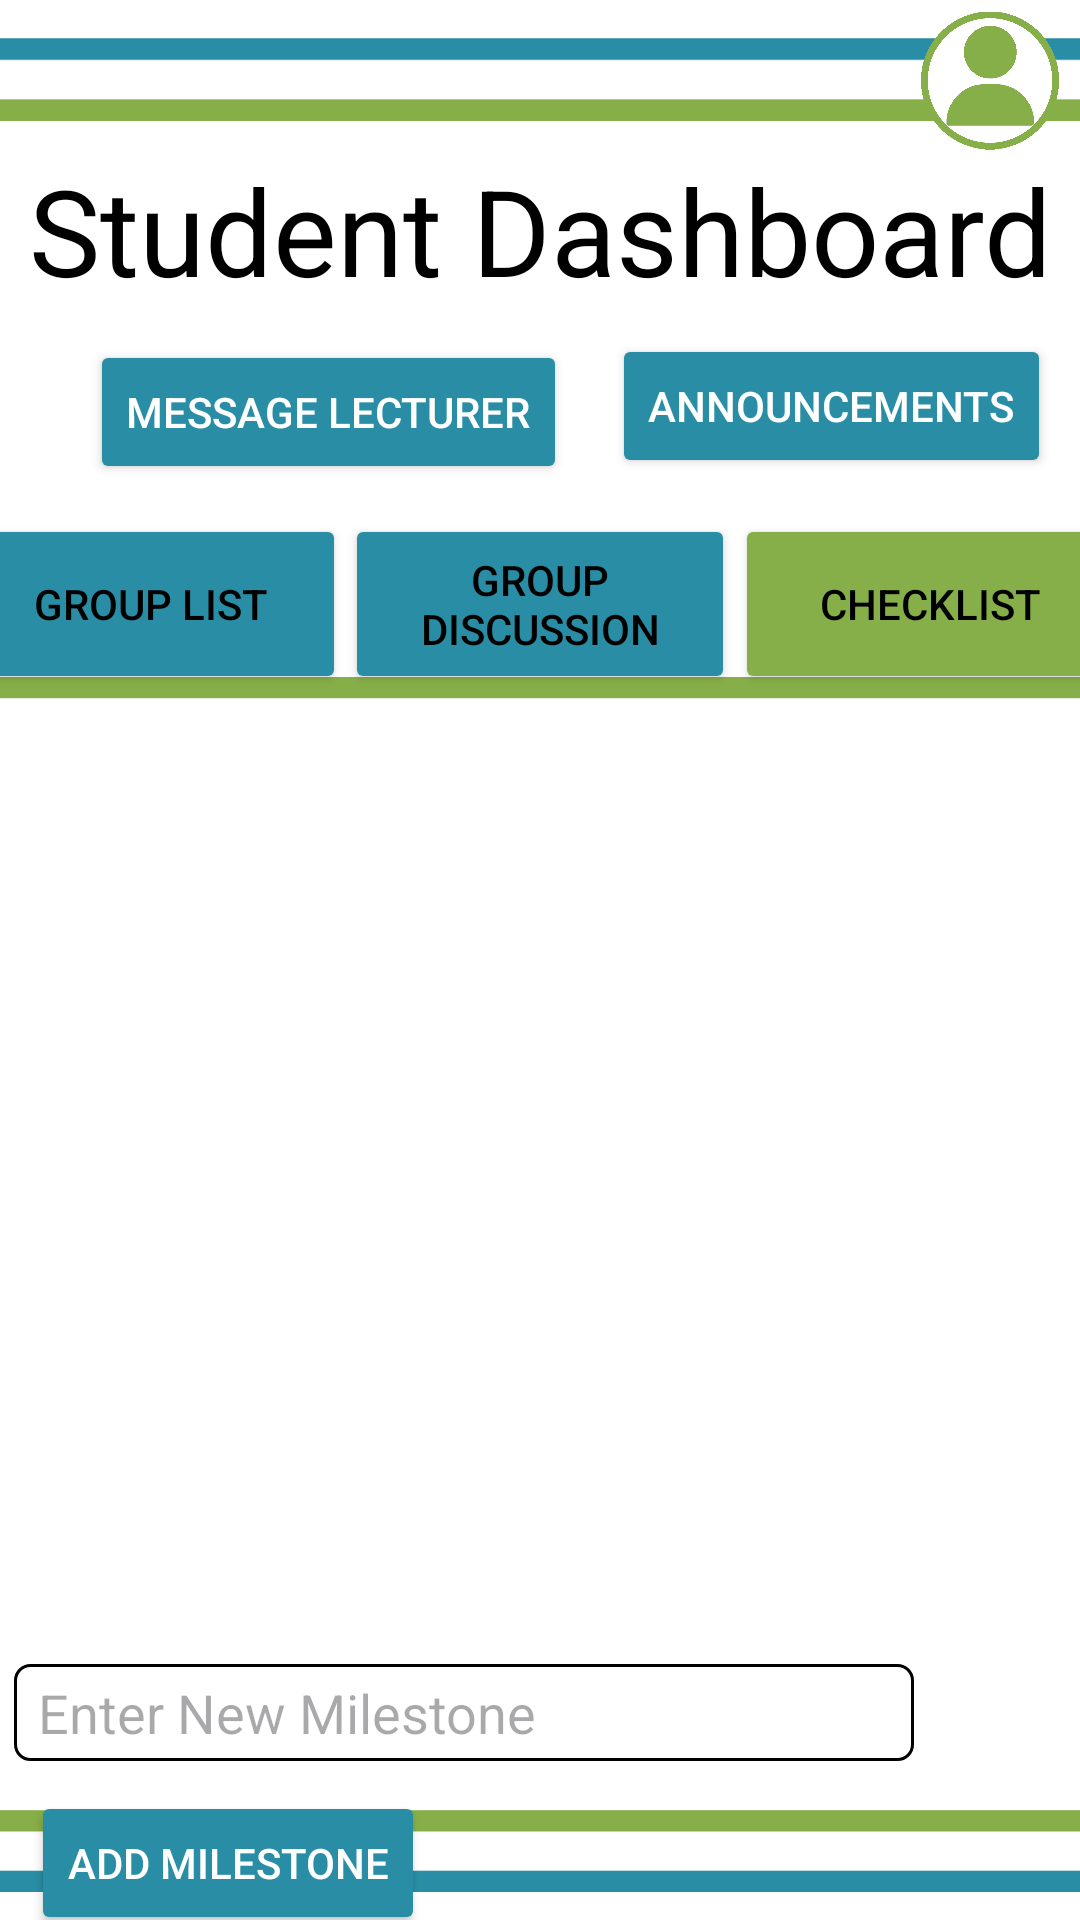

Android layout source for this screen:
<!-- AndroidManifest.xml: application theme Theme.XBCAD_POE -->
<!-- res/layout/student_checklist.xml -->
<?xml version="1.0" encoding="utf-8"?>
<androidx.constraintlayout.widget.ConstraintLayout xmlns:android="http://schemas.android.com/apk/res/android"
    xmlns:app="http://schemas.android.com/apk/res-auto"
    xmlns:tools="http://schemas.android.com/tools"
    android:layout_width="match_parent"
    android:layout_height="match_parent"
    android:background="@color/white">

    <ImageView
        android:id="@+id/imageView3"
        android:layout_width="414dp"
        android:layout_height="53dp"
        app:layout_constraintEnd_toEndOf="parent"
        app:layout_constraintHorizontal_bias="0.5"
        app:layout_constraintStart_toStartOf="parent"
        app:layout_constraintTop_toTopOf="parent"
        app:srcCompat="@drawable/_top" />

    <TextView
        android:id="@+id/textView4"
        android:layout_width="wrap_content"
        android:layout_height="wrap_content"
        android:layout_marginTop="50dp"
        android:text="Student Dashboard"
        android:textColor="@color/black"
        android:textSize="40dp"
        app:layout_constraintEnd_toEndOf="parent"
        app:layout_constraintHorizontal_bias="0.5"
        app:layout_constraintStart_toStartOf="parent"
        app:layout_constraintTop_toTopOf="parent" />

    <Button
        android:id="@+id/groupListButton"
        android:layout_width="130dp"
        android:layout_height="60dp"
        android:layout_marginTop="10dp"
        android:backgroundTint="@color/lightBlue"
        android:text="Group List"
        android:textColor="@color/black"
        app:cornerRadius="0dp"
        app:layout_constraintEnd_toStartOf="@+id/btnGroupChat"
        app:layout_constraintHorizontal_bias="0.5"
        app:layout_constraintStart_toStartOf="parent"
        app:layout_constraintTop_toBottomOf="@+id/messageLecturerBtn" />

    <Button
        android:id="@+id/btnGroupChat"
        android:layout_width="130dp"
        android:layout_height="60dp"
        android:layout_marginTop="10dp"
        android:backgroundTint="@color/lightBlue"
        android:text="Group Discussion"
        android:textColor="@color/black"
        app:cornerRadius="0dp"
        app:layout_constraintEnd_toStartOf="@+id/checklistButton"
        app:layout_constraintHorizontal_bias="0.5"
        app:layout_constraintStart_toEndOf="@+id/groupListButton"
        app:layout_constraintTop_toBottomOf="@+id/messageLecturerBtn" />

    <Button
        android:id="@+id/checklistButton"
        android:layout_width="130dp"
        android:layout_height="60dp"
        android:layout_marginTop="10dp"
        android:backgroundTint="@color/lightGreen"
        android:text="Checklist"
        android:textColor="@color/black"
        app:cornerRadius="0dp"
        app:layout_constraintEnd_toEndOf="parent"
        app:layout_constraintHorizontal_bias="0.5"
        app:layout_constraintStart_toEndOf="@+id/btnGroupChat"
        app:layout_constraintTop_toBottomOf="@+id/messageLecturerBtn" />

    <ImageView
        android:id="@+id/imageView8"
        android:layout_width="401dp"
        android:layout_height="31dp"
        android:layout_marginTop="-8dp"
        android:src="@drawable/_tabline1"
        app:layout_constraintEnd_toEndOf="parent"
        app:layout_constraintStart_toStartOf="parent"
        app:layout_constraintTop_toBottomOf="@+id/btnGroupChat" />

    <ScrollView
        android:id="@+id/scrollView3"
        android:layout_width="match_parent"
        android:layout_height="300dp"
        app:layout_constraintTop_toBottomOf="@+id/imageView8"
        tools:layout_editor_absoluteX="1dp">

        <LinearLayout android:id="@+id/milestoneContainer"
            android:layout_width="match_parent"
            android:layout_height="wrap_content"
            android:orientation="vertical"
            app:layout_constraintTop_toBottomOf="@+id/editTextText2"
            app:layout_constraintBottom_toTopOf="@+id/imageView4"
            android:layout_marginTop="16dp"
            android:layout_marginBottom="16dp"
            app:layout_constraintStart_toStartOf="parent"
            app:layout_constraintEnd_toEndOf="parent">
            
        </LinearLayout>
    </ScrollView>

    <EditText
        android:id="@+id/editTextText2"
        android:layout_width="300dp"
        android:layout_height="wrap_content"
        android:layout_marginStart="30dp"
        android:layout_marginEnd="81dp"
        android:background="@drawable/edittext_border"
        android:ems="10"
        android:textColor="@color/black"
        android:hint="Enter New Milestone"
        android:inputType="text"
        android:paddingStart="8dp"
        android:paddingTop="4dp"
        android:paddingEnd="8dp"
        android:paddingBottom="4dp"
        app:cornerRadius="20dp"
        app:layout_constraintEnd_toEndOf="parent"
        app:layout_constraintStart_toStartOf="parent"
        app:layout_constraintTop_toBottomOf="@+id/scrollView3" />

    <Button
        android:id="@+id/button2"
        android:layout_width="wrap_content"
        android:layout_height="wrap_content"
        android:layout_marginStart="30dp"
        android:layout_marginTop="10dp"
        android:layout_marginEnd="238dp"
        android:backgroundTint="@color/lightBlue"
        android:textColor="@color/white"
        android:text="Add Milestone"
        app:cornerRadius="5dp"
        app:layout_constraintEnd_toEndOf="parent"
        app:layout_constraintStart_toStartOf="parent"
        app:layout_constraintTop_toBottomOf="@+id/editTextText2" />


    <ImageView
        android:id="@+id/imageView4"
        android:layout_width="410dp"
        android:layout_height="46dp"
        android:layout_marginEnd="1dp"
        app:layout_constraintBottom_toBottomOf="parent"
        app:layout_constraintEnd_toEndOf="parent"
        app:layout_constraintStart_toStartOf="parent"
        app:srcCompat="@drawable/_bottom" />

    <ImageView
        android:id="@+id/checklistUserIcon"
        android:layout_width="46dp"
        android:layout_height="47dp"
        android:layout_marginStart="300dp"
        android:layout_marginTop="-50dp"
        app:layout_constraintEnd_toEndOf="parent"
        app:layout_constraintStart_toStartOf="parent"
        app:layout_constraintTop_toBottomOf="@+id/imageView3"
        app:srcCompat="@drawable/user2"
        tools:srcCompat="@drawable/user2" />

    <Button
        android:id="@+id/messageLecturerBtn"
        android:layout_width="wrap_content"
        android:layout_height="wrap_content"
        android:layout_marginStart="30dp"
        android:layout_marginTop="10dp"
        android:text="Message Lecturer"
        android:backgroundTint="@color/lightBlue"
        android:textColor="@color/white"
        app:layout_constraintStart_toStartOf="parent"
        app:layout_constraintTop_toBottomOf="@+id/textView4" />

    <Button
        android:id="@+id/announcementsBtn"
        android:layout_width="wrap_content"
        android:layout_height="wrap_content"
        android:layout_marginStart="35dp"
        android:layout_marginTop="8dp"
        android:layout_marginEnd="30dp"
        android:text="Announcements"
        android:backgroundTint="@color/lightBlue"
        android:textColor="@color/white"
        app:layout_constraintEnd_toEndOf="parent"
        app:layout_constraintStart_toEndOf="@+id/messageLecturerBtn"
        app:layout_constraintTop_toBottomOf="@+id/textView4" />

</androidx.constraintlayout.widget.ConstraintLayout>
<!-- resources referenced by this layout -->
<resources>
  <color name="black">#FF000000</color>
  <color name="lightBlue">#298EA5</color>
  <color name="lightGreen">#86AF49</color>
  <color name="white">#FFFFFFFF</color>
  <!-- drawable _bottom: png bitmap (drawable, 2267 bytes) -->
  <!-- drawable _tabline1: png bitmap (drawable, 2191 bytes) -->
  <!-- drawable _top: png bitmap (drawable, 2268 bytes) -->
  <!-- drawable edittext_border (drawable) -->
  <?xml version="1.0" encoding="utf-8"?>
  <layer-list xmlns:android="http://schemas.android.com/apk/res/android">
      <item>
          <shape android:shape="rectangle">
              <solid android:color="@android:color/transparent" />
              <corners android:radius="5dp" />
              <stroke
                  android:color="#FF000000"
              android:width="1dp"
              />
          </shape>
      </item>
  </layer-list>
  <!-- drawable user2: png bitmap (drawable, 11355 bytes) -->
  <style name="Theme.XBCAD_POE" parent="Base.Theme.XBCAD_POE" />
  <style name="Base.Theme.XBCAD_POE" parent="Theme.Material3.DayNight.NoActionBar">
          
          
      </style>
</resources>
